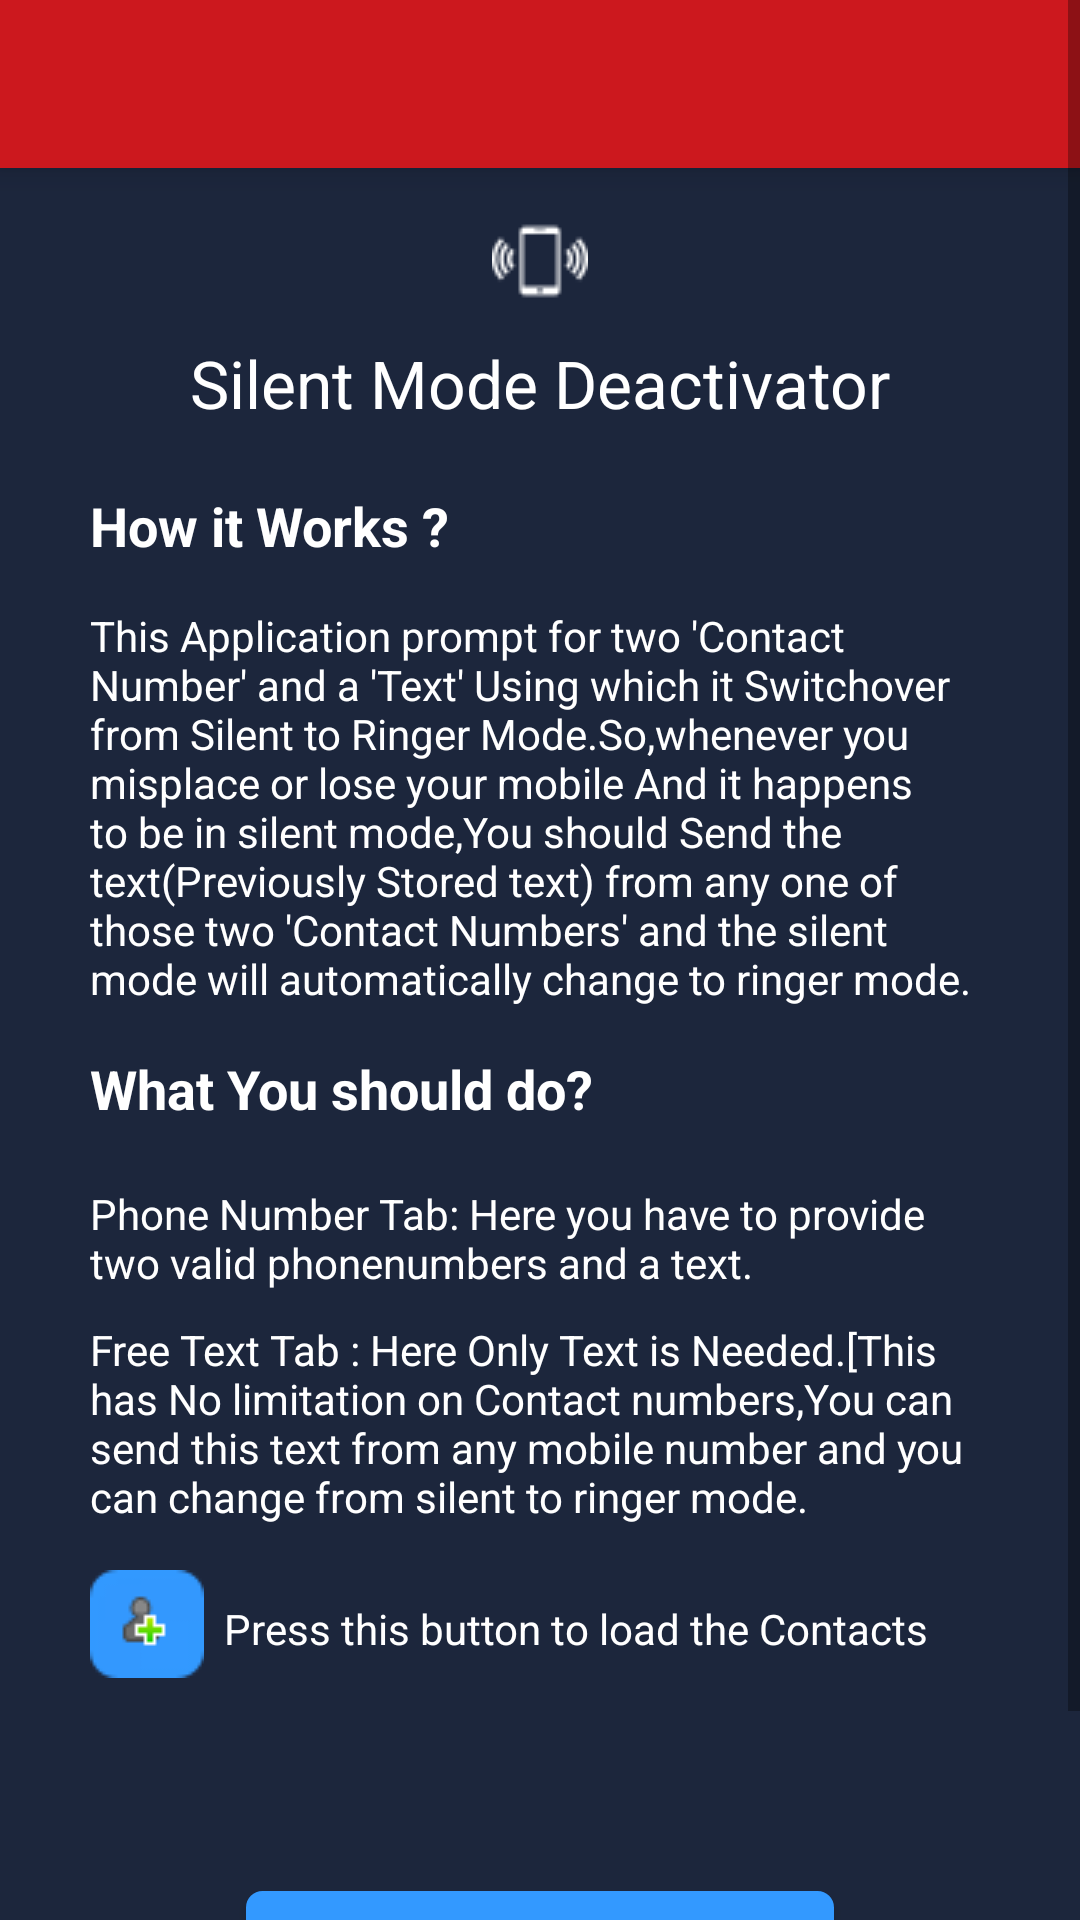

Android layout source for this screen:
<!-- AndroidManifest.xml: application theme AppTheme -->
<!-- res/layout/activity_help.xml -->
<?xml version="1.0" encoding="utf-8"?>

<ScrollView
    xmlns:android="http://schemas.android.com/apk/res/android"
    xmlns:tools="http://schemas.android.com/tools"
    xmlns:app="http://schemas.android.com/apk/res-auto"
    android:layout_width="fill_parent"
    android:layout_height="fill_parent"
    tools:context=".Credits"
    android:background="#333333"
    >
    <RelativeLayout
        android:layout_width="match_parent"
        android:layout_height="match_parent"
        android:background="#1C263C">

        <android.support.v7.widget.Toolbar
            android:id="@+id/toolbar"
            android:layout_width="match_parent"
            android:layout_height="wrap_content"
            android:layout_alignParentTop="true"
            android:background="?attr/colorPrimary"
            android:elevation="6dp"
            android:minHeight="?attr/actionBarSize"
            android:theme="@style/ThemeOverlay.AppCompat.Dark.ActionBar"
            app:popupTheme="@style/ThemeOverlay.AppCompat.Light">
            <ImageView
                android:layout_width="wrap_content"
                android:layout_height="wrap_content"
                android:src="@drawable/creditshelplogo"
                android:foregroundGravity="left"
                android:paddingLeft="5dp"></ImageView>
            </android.support.v7.widget.Toolbar>
        <Button
            android:layout_width="196dp"
            android:layout_height="wrap_content"
            android:text="Go to Home."
            android:id="@+id/button"
            android:layout_gravity="center_horizontal"
            android:gravity="center_vertical|center_horizontal"
            android:background="@drawable/shape"
            android:layout_below="@+id/textView7"
            android:layout_centerHorizontal="true"
            android:layout_marginBottom="40dp"
            android:layout_marginTop="200dp" />

        <ImageView
            android:layout_width="wrap_content"
            android:layout_height="wrap_content"
            android:id="@+id/imageView"
            android:background="@drawable/creditshelp"
            android:layout_below="@+id/toolbar"
            android:layout_centerHorizontal="true"
            android:layout_marginTop="15dp" />

        <TextView
            android:layout_width="wrap_content"
            android:layout_height="wrap_content"
            android:textAppearance="?android:attr/textAppearanceMedium"
            android:text="How it Works ?"
            android:id="@+id/textView2"
            android:textStyle="bold"
            android:textColor="#fff"
            android:layout_below="@+id/imageView"
            android:layout_alignLeft="@+id/textView4"
            android:layout_alignStart="@+id/textView4"
            android:layout_marginTop="60dp" />

        <TextView
            android:layout_width="wrap_content"
            android:layout_height="wrap_content"
            android:text="This Application prompt for two &apos;Contact Number&apos; and a &apos;Text&apos; Using which it Switchover from Silent to Ringer Mode.So,whenever you misplace or lose your mobile And it happens to be in silent mode,You should Send the text(Previously Stored text) from any one of those two &apos;Contact Numbers&apos; and the silent mode will automatically change to ringer mode. "
            android:id="@+id/textView4"
            android:layout_below="@+id/textView2"
            android:layout_marginTop="15dp"
            android:textColor="#fff"
            android:layout_marginLeft="30dp"
            android:layout_marginRight="30dp" />

        <TextView
            android:layout_width="wrap_content"
            android:layout_height="wrap_content"
            android:textAppearance="?android:attr/textAppearanceMedium"
            android:text="What You should do?"
            android:id="@+id/textView5"
            android:textColor="#fff"
            android:textStyle="bold"
            android:layout_below="@+id/textView4"
            android:layout_alignLeft="@+id/textView7"
            android:layout_alignStart="@+id/textView7"
            android:layout_marginTop="15dp" />

        <TextView
            android:layout_width="wrap_content"
            android:layout_height="wrap_content"
            android:text="Phone Number Tab: Here you have to provide two valid phonenumbers and a text."
            android:id="@+id/textView7"
            android:layout_below="@+id/textView5"
            android:layout_alignLeft="@+id/textView4"
            android:layout_alignStart="@+id/textView4"
            android:layout_marginTop="20dp"
            android:textColor="#fff"
            android:layout_marginRight="30dp" />

        <TextView
            android:layout_width="wrap_content"
            android:layout_height="wrap_content"
            android:textAppearance="?android:attr/textAppearanceSmall"
            android:text="Free Text Tab : Here Only Text is Needed.[This has No limitation on Contact numbers,You can send this text from any mobile number and you can change from silent to ringer mode."
            android:id="@+id/textView8"
            android:layout_below="@+id/textView7"
            android:layout_alignLeft="@+id/textView7"
            android:layout_alignStart="@+id/textView7"
            android:layout_marginTop="10dp"
            android:layout_marginRight="30dp"
            android:textColor="#fff" />

        <ImageView
            android:layout_width="wrap_content"
            android:layout_height="wrap_content"
            android:id="@+id/imageView5"
            android:layout_below="@+id/textView8"
            android:layout_alignLeft="@+id/textView8"
            android:layout_alignStart="@+id/textView8"
            android:background="@drawable/contacts"
            android:layout_marginTop="15dp" />

        <TextView
            android:layout_width="wrap_content"
            android:layout_height="wrap_content"
            android:text="  Press this button to load the Contacts"
            android:id="@+id/textView9"
            android:textColor="#fff"
            android:layout_alignTop="@+id/imageView5"
            android:layout_toRightOf="@+id/imageView5"
            android:layout_toEndOf="@+id/imageView5"
            android:layout_marginTop="10dp" />

        <TextView
            android:layout_width="wrap_content"
            android:layout_height="wrap_content"
            android:textAppearance="?android:attr/textAppearanceLarge"
            android:text="Silent Mode Deactivator"
            android:id="@+id/textView10"
            android:layout_below="@+id/imageView"
            android:layout_centerHorizontal="true"
            android:layout_marginTop="10dp"
            android:textColor="#fff" />

    </RelativeLayout>
</ScrollView>
<!-- resources referenced by this layout -->
<resources>
  <!-- drawable contacts: png bitmap (drawable, 848 bytes) -->
  <!-- drawable creditshelp: png bitmap (drawable, 1165 bytes) -->
  <!-- drawable shape (drawable) -->
  <?xml version="1.0" encoding="utf-8"?>
  
  
      <shape xmlns:android="http://schemas.android.com/apk/res/android"
          android:shape="rectangle" android:padding="10dp">
      <gradient android:startColor="#3399FF"  android:angle="90"></gradient>
          <solid android:color="#3399FF"/>
      <stroke
          android:width="1dp"
          android:color="#3399FF"/>
          <corners
              android:bottomRightRadius="5dp"
              android:bottomLeftRadius="5dp"
              android:topLeftRadius="5dp"
              android:topRightRadius="5dp"/>
      </shape>
  <style name="AppTheme" parent="Theme.AppCompat.Light.NoActionBar">
          
          <item name="colorPrimary">#cc181e</item>
          
          <item name="colorPrimaryDark">#cc01</item>
          
          <item name="colorAccent">#bca3</item>
      </style>
</resources>
